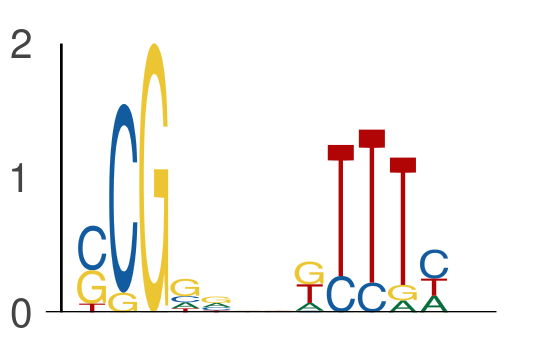

The data file committed next to this chart (first rows):
seq_index, start_position, end_position, is_reversed_complement
5974, 8, 13, 0
5974, 15, 20, 0
5974, 6, 11, 0
5974, 13, 18, 0
3219, 49, 54, 0
3219, 56, 61, 0
78, 66, 71, 0
78, 73, 78, 0
1895, 30, 35, 0
1895, 37, 42, 0
5034, 62, 67, 0
5034, 69, 74, 0
1525, 46, 51, 0
1525, 53, 58, 0
5454, 12, 17, 0
5454, 19, 24, 0
4950, 21, 26, 0
4950, 28, 33, 0
5400, 48, 53, 0
5400, 55, 60, 0
5565, 14, 19, 0
5565, 21, 26, 0
6282, 59, 64, 0
6282, 66, 71, 0
4124, 16, 21, 0
4124, 23, 28, 0
4188, 41, 46, 0
4188, 48, 53, 0
5570, 12, 17, 0
5570, 19, 24, 0
5810, 26, 31, 0
5810, 33, 38, 0
2089, 29, 34, 0
2089, 36, 41, 0
5750, 12, 17, 0
5750, 19, 24, 0
7644, 33, 38, 0
7644, 40, 45, 0
5906, 58, 63, 0
5906, 65, 70, 0
2608, 31, 36, 0
2608, 38, 43, 0
6657, 16, 21, 0
6657, 23, 28, 0
4379, 16, 21, 0
4379, 23, 28, 0
5923, 24, 29, 0
5923, 31, 36, 0
6092, 47, 52, 0
6092, 54, 59, 0
5899, 49, 54, 0
5899, 56, 61, 0
6839, 18, 23, 0
6839, 25, 30, 0
6839, 66, 71, 0
6839, 73, 78, 0
1403, 48, 53, 0
1403, 55, 60, 0
4433, 41, 46, 0
4433, 48, 53, 0
... 640 more rows
